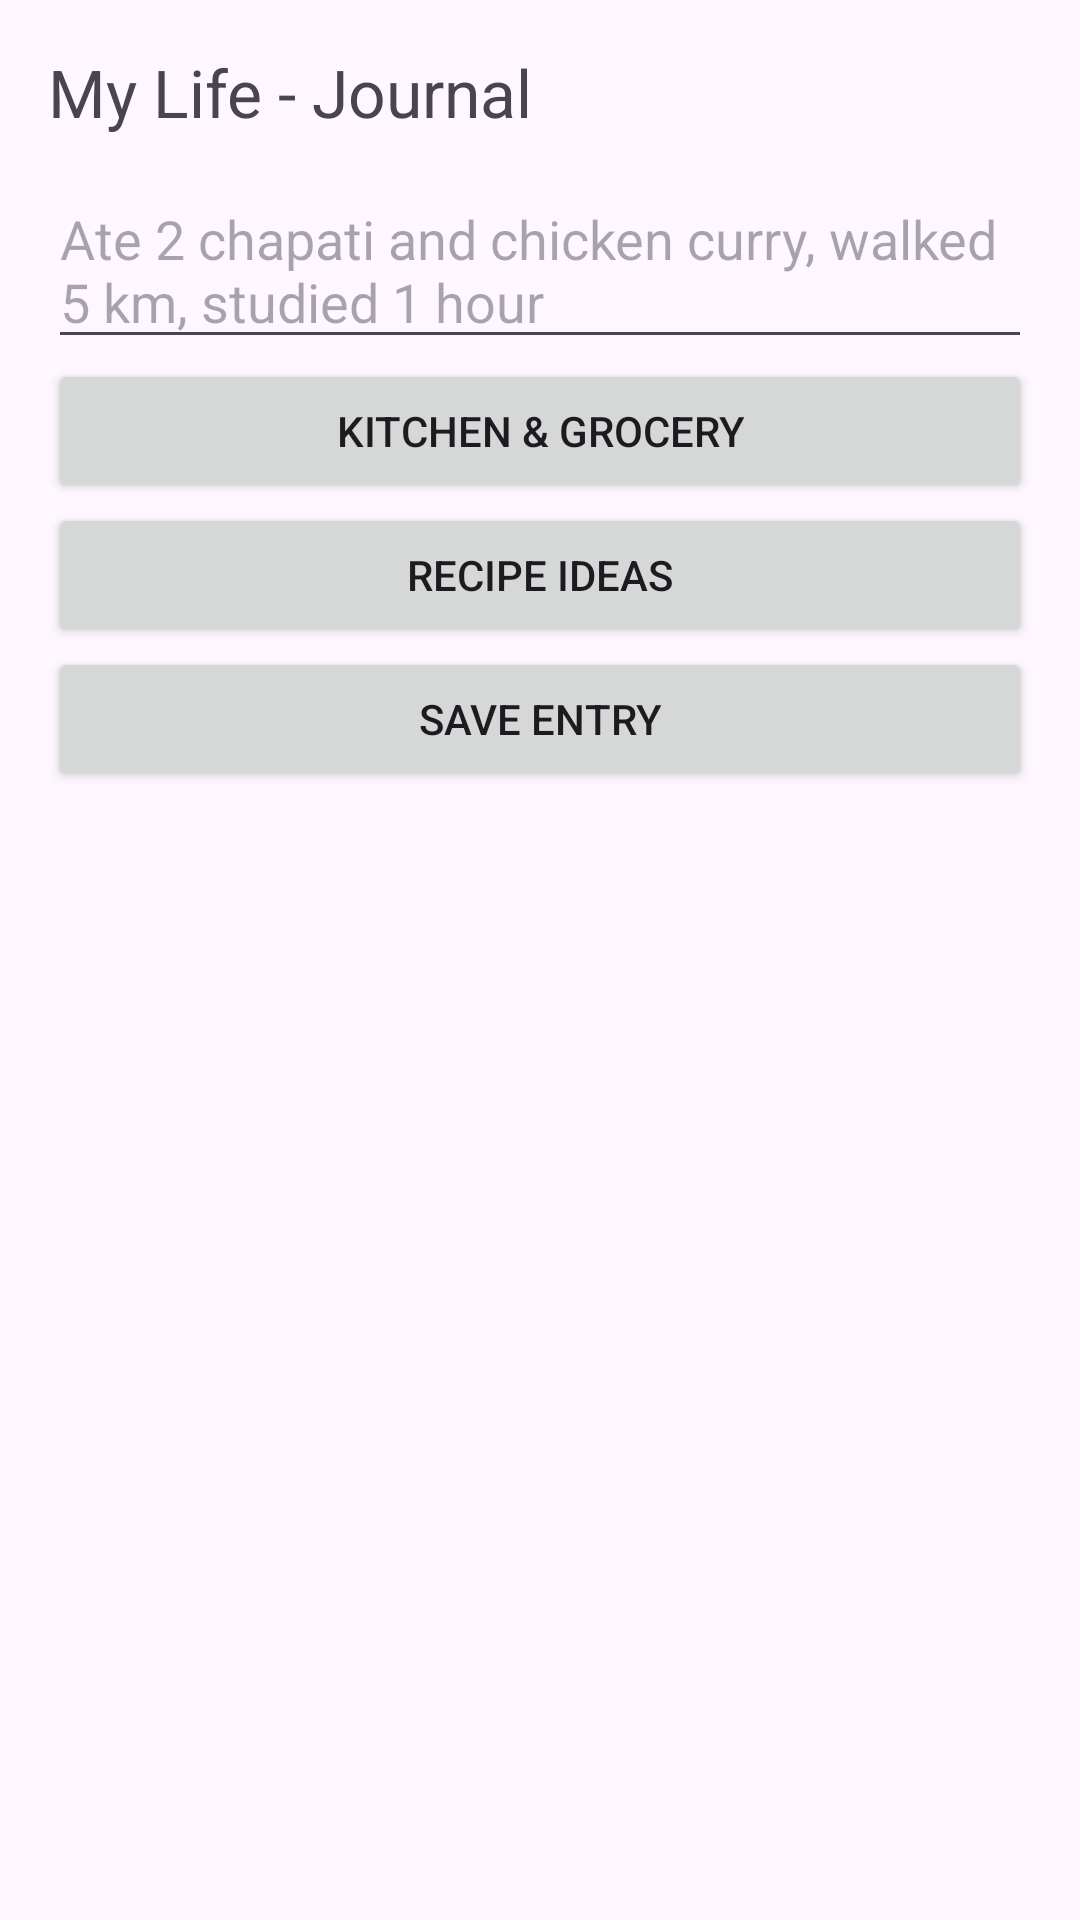

The Android layout XML behind this screen, and the referenced resources:
<!-- AndroidManifest.xml: application theme Theme.MyLife -->
<!-- res/layout/activity_main.xml -->
<?xml version="1.0" encoding="utf-8"?>
<LinearLayout xmlns:android="http://schemas.android.com/apk/res/android"
    android:layout_width="match_parent" android:layout_height="match_parent"
    android:orientation="vertical" android:padding="16dp">
    <TextView android:layout_width="match_parent" android:layout_height="wrap_content"
        android:text="My Life - Journal" android:textSize="22sp" android:paddingBottom="12dp"/>
    <EditText android:id="@+id/input" android:layout_width="match_parent" android:layout_height="wrap_content"
        android:hint="Ate 2 chapati and chicken curry, walked 5 km, studied 1 hour"/>
    <Button android:id="@+id/openKitchen" android:layout_width="match_parent" android:layout_height="wrap_content" android:text="Kitchen &amp; Grocery"/>
    <Button android:id="@+id/openRecipes" android:layout_width="match_parent" android:layout_height="wrap_content" android:text="Recipe ideas"/>
    <Button android:id="@+id/save" android:layout_width="match_parent" android:layout_height="wrap_content"
        android:text="Save entry"/>
    <TextView android:id="@+id/summary" android:layout_width="match_parent" android:layout_height="wrap_content"
        android:paddingTop="8dp" android:paddingBottom="8dp"/>
    <ListView android:id="@+id/list" android:layout_width="match_parent" android:layout_height="0dp" android:layout_weight="1"/>
</LinearLayout>
<!-- resources referenced by this layout -->
<resources>
  <style name="Theme.MyLife" parent="Theme.Material3.DayNight.NoActionBar" />
</resources>
